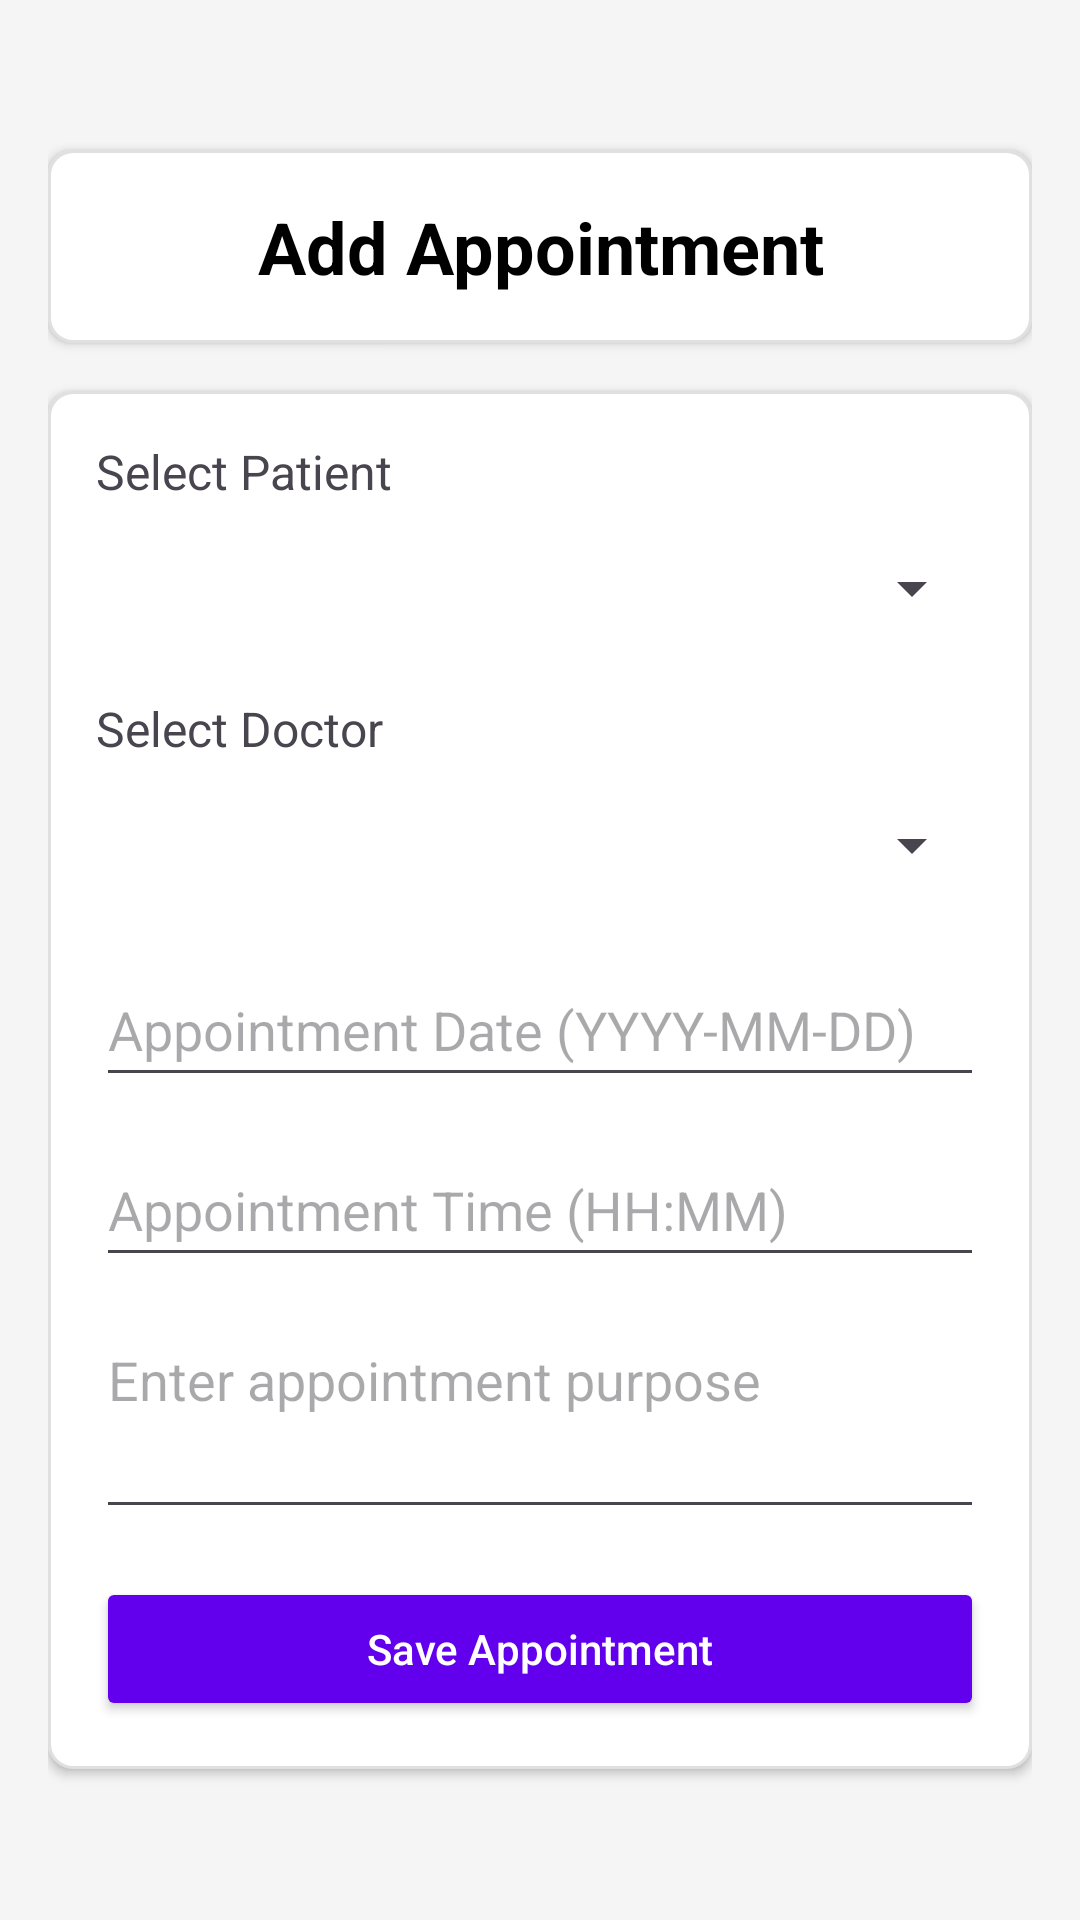

Reconstruct the res/layout file that produces this screen, plus the resources it refers to.
<!-- AndroidManifest.xml: application theme Theme.HospitalAppJava -->
<!-- res/layout/activity_add_appointment.xml -->
<ScrollView xmlns:android="http://schemas.android.com/apk/res/android"
    xmlns:app="http://schemas.android.com/apk/res-auto"
    android:layout_width="match_parent"
    android:layout_height="match_parent"
    android:fillViewport="true"
    android:background="@color/light_gray_background">

    <LinearLayout
        android:layout_width="match_parent"
        android:layout_height="wrap_content"
        android:orientation="vertical"
        android:padding="16dp"
        android:gravity="center">

        <LinearLayout
            android:layout_width="match_parent"
            android:layout_height="wrap_content"
            android:orientation="vertical"
            android:background="@drawable/card_background"
            android:padding="16dp"
            android:elevation="2dp"
            android:layout_marginBottom="16dp"
            android:maxWidth="600dp">

            <TextView
                android:layout_width="match_parent"
                android:layout_height="wrap_content"
                android:text="Add Appointment"
                android:textSize="24sp"
                android:textColor="@android:color/black"
                android:textStyle="bold"
                android:gravity="center" />
        </LinearLayout>

        <LinearLayout
            android:layout_width="match_parent"
            android:layout_height="wrap_content"
            android:orientation="vertical"
            android:background="@drawable/card_background"
            android:padding="16dp"
            android:elevation="2dp"
            android:maxWidth="600dp">

            <TextView
                android:layout_width="match_parent"
                android:layout_height="wrap_content"
                android:text="Select Patient"
                android:textSize="16sp"
                android:layout_marginBottom="4dp" />

            <Spinner
                android:id="@+id/spinnerPatients"
                android:layout_width="match_parent"
                android:layout_height="48dp"
                android:layout_marginBottom="12dp" />

            <TextView
                android:layout_width="match_parent"
                android:layout_height="wrap_content"
                android:text="Select Doctor"
                android:textSize="16sp"
                android:layout_marginBottom="4dp" />

            <Spinner
                android:id="@+id/spinnerDoctors"
                android:layout_width="match_parent"
                android:layout_height="48dp"
                android:layout_marginBottom="12dp" />

            <EditText
                android:id="@+id/etDate"
                android:layout_width="match_parent"
                android:layout_height="wrap_content"
                android:minHeight="48dp"
                android:hint="Appointment Date (YYYY-MM-DD)"
                android:inputType="date"
                android:layout_marginBottom="12dp" />

            <EditText
                android:id="@+id/etTime"
                android:layout_width="match_parent"
                android:layout_height="wrap_content"
                android:minHeight="48dp"
                android:hint="Appointment Time (HH:MM)"
                android:inputType="time"
                android:layout_marginBottom="12dp" />

            <EditText
                android:id="@+id/etPurpose"
                android:layout_width="match_parent"
                android:layout_height="wrap_content"
                android:minHeight="72dp"
                android:hint="Enter appointment purpose"
                android:inputType="textMultiLine"
                android:gravity="top"
                android:layout_marginBottom="16dp" />

            <Button
                android:id="@+id/btnSave"
                android:layout_width="match_parent"
                android:layout_height="wrap_content"
                android:minHeight="48dp"
                android:text="Save Appointment"
                android:textAllCaps="false"
                android:backgroundTint="@color/primary_color"
                android:textColor="@android:color/white" />
        </LinearLayout>
    </LinearLayout>
</ScrollView>
<!-- resources referenced by this layout -->
<resources>
  <color name="light_gray_background">#F5F5F5</color>
  <color name="primary_color">#6200EE</color>
  <!-- drawable card_background (drawable) -->
  <shape xmlns:android="http://schemas.android.com/apk/res/android">
      <solid android:color="@android:color/white"/>
      <corners android:radius="8dp"/>
      <stroke android:width="1dp" android:color="#E0E0E0"/>
      <solid android:color="@color/white"/>
      <corners android:radius="8dp"/>
      <stroke android:width="1dp" android:color="@color/divider_color"/>
  </shape>
  <style name="Theme.HospitalAppJava" parent="Base.Theme.HospitalAppJava" />
  <color name="white">#FFFFFF</color>
  <color name="divider_color">#E0E0E0</color>
  <style name="Base.Theme.HospitalAppJava" parent="Theme.Material3.DayNight.NoActionBar">
          
          
      </style>
</resources>
